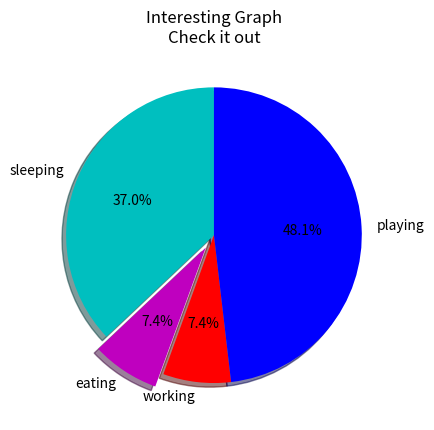

Here is the Python script that generated this plot:
import matplotlib.pyplot as plt
#slices中所有的值加起来为分母，其中任意值/分母为百分比
slices = [10,2,2,13]
activities = ['sleeping','eating','working','playing']
cols = ['c','m','r','b']
plt.pie(slices,
        labels=activities,
        colors=cols,
        startangle=90,
        shadow= True,
        explode=(0,0.1,0,0),
        autopct='%1.1f%%')
plt.title('Interesting Graph\nCheck it out')
plt.show()